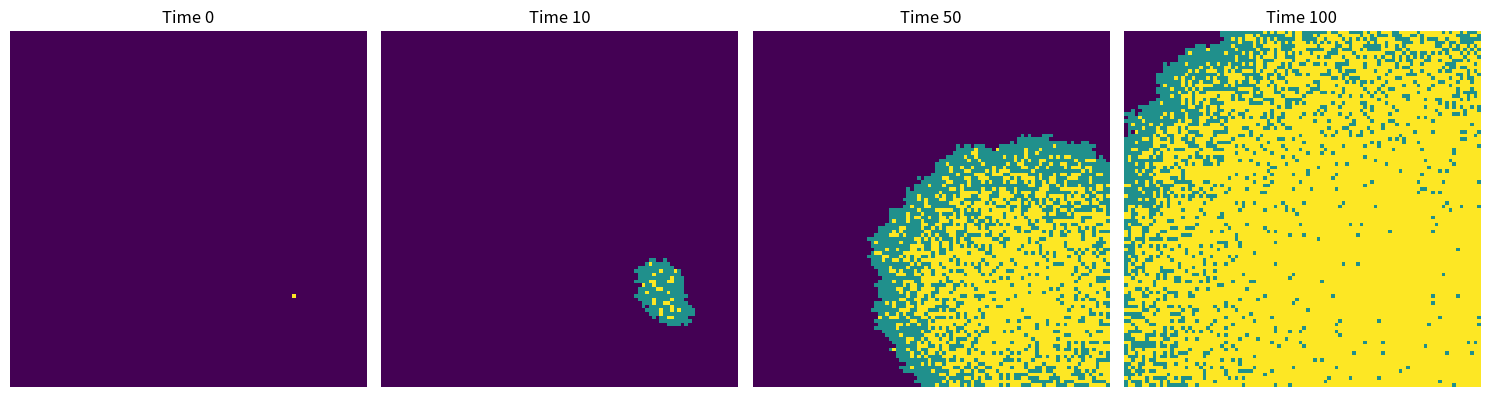

Generate this figure with matplotlib:
# Firstly, create a 2D spatial 100x100 grid of susceptible individuals. 
    # population = np.zeros((100,100))
# Secondly, randomly choose a single individual to be infected
    # randomly choose two number as x and y to represent the position of the infected individual
    # outbreak = np.random.choice(range(100),2) 
    # position = [outbreak[0], outbreak[1]] let position = 1
# Thrid, set basic parameters
# Fourth, Construct the mechanism of neighborhood infection and recovery
    # For each infected cell (x, y) in the grid:
    #     For each of the 8 neighboring positions (dx, dy):
    #         Skip the current cell itself (when dx == 0 and dy == 0)
    #         Calculate the neighbor’s position (nx, ny) = (x + dx, y + dy)
    #         If the neighbor is inside the grid and is susceptible:
    #            With probability β, mark the neighbor for infection( = 1)
    # After checking neighbors:
    #     - With probability γ, the infected cell recovers (= 2)

# Fifth, plot the grid at plot_time 


import numpy as np
import matplotlib.pyplot as plt

# Create a 100x100 grid of susceptible individuals (status = 0)
population = np.zeros((100, 100))

# Randomly infect one individual
outbreak = np.random.choice(range(100), 2)
population[outbreak[0], outbreak[1]] = 1  # Mark as infected (status = 1)

# Define the time steps at which to capture snapshots
plot_point = [0, 10, 50, 100]
plots = {}  # Dictionary to store snapshots

# Infection and recovery probabilities
beta = 0.3
gamma = 0.05

# Save initial state before any infection spread
plots[0] = population.copy()

# Simulate from time step 1 to 100
for i in range(1, 101):
    infected_positions = np.where(population == 1)  # Get coordinates of infected cells
    new_infections = []

    for x, y in zip(infected_positions[0], infected_positions[1]):
        # Check 8 neighboring cells
        for dx in [-1, 0, 1]:
            for dy in [-1, 0, 1]:
                if dx == 0 and dy == 0:
                    continue  # Skip self
                nx, ny = x + dx, y + dy
                if 0 <= nx < 100 and 0 <= ny < 100 and population[nx, ny] == 0:
                    if np.random.rand() < beta:
                        new_infections.append((nx, ny))
        # Recovery
        if np.random.rand() < gamma:
            population[x, y] = 2  # Recovered

    # Apply new infections
    for (nx, ny) in new_infections:
        population[nx, ny] = 1

    # Save snapshot if time matches
    if i in plot_point:
        plots[i] = population.copy()

# Plot results
fig, axes = plt.subplots(1, len(plot_point), figsize=(15, 4), dpi=150)

for idx, i in enumerate(plot_point):
    cmap = plt.get_cmap('viridis', 3)  # 0=susceptible, 1=infected, 2=recovered
    axes[idx].imshow(plots[i], cmap=cmap, interpolation='nearest')
    axes[idx].set_title(f"Time {i}")
    axes[idx].axis('off')

plt.tight_layout()
plt.savefig('spatial_SIR(2D).png')
plt.show()
